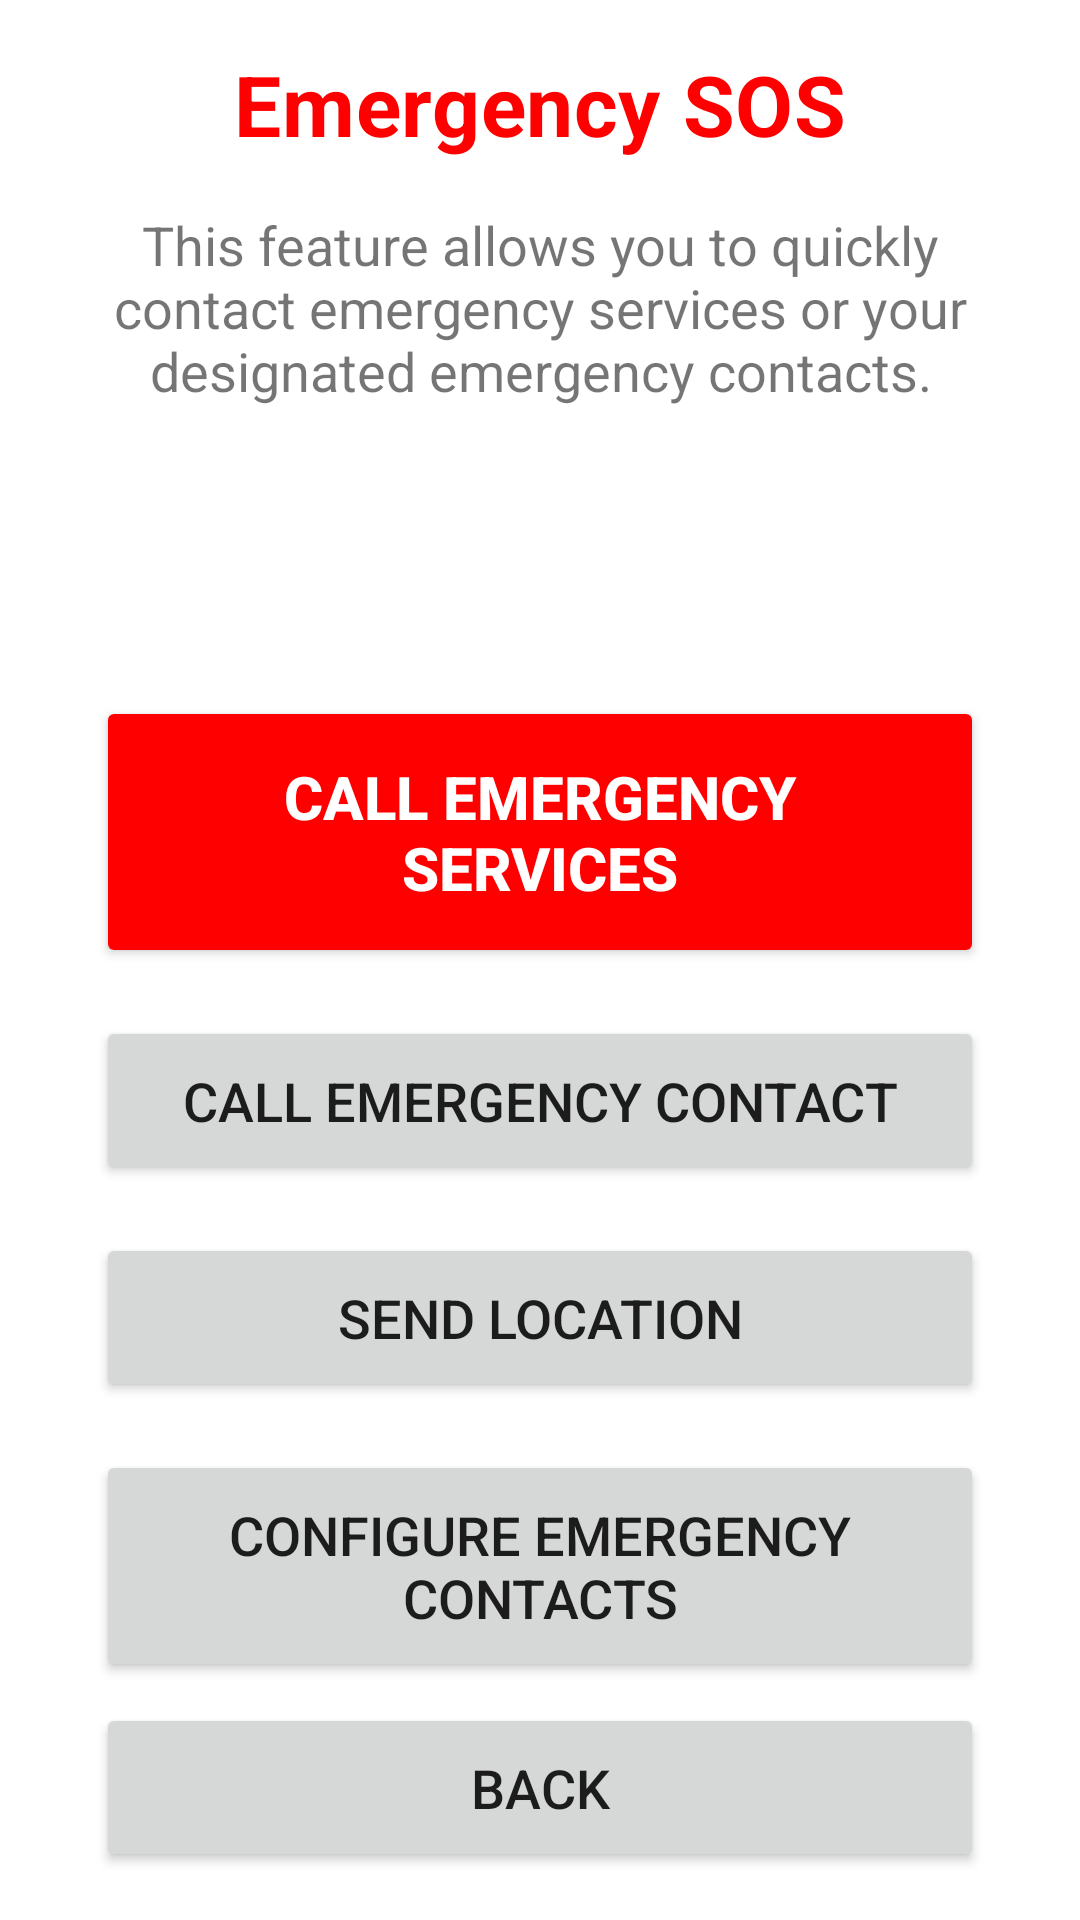

Produce the Android XML layout that renders to this screen, including the resource entries it uses.
<!-- AndroidManifest.xml: application theme Theme.Wayfinder -->
<!-- res/layout/activity_emergency_sos.xml -->
<?xml version="1.0" encoding="utf-8"?>
<androidx.constraintlayout.widget.ConstraintLayout xmlns:android="http://schemas.android.com/apk/res/android"
    xmlns:app="http://schemas.android.com/apk/res-auto"
    xmlns:tools="http://schemas.android.com/tools"
    android:layout_width="match_parent"
    android:layout_height="match_parent"
    tools:context=".EmergencySOSActivity">

    <TextView
        android:id="@+id/titleTextView"
        android:layout_width="0dp"
        android:layout_height="wrap_content"
        android:layout_marginStart="16dp"
        android:layout_marginTop="16dp"
        android:layout_marginEnd="16dp"
        android:text="@string/emergency_sos_title"
        android:textAlignment="center"
        android:textAppearance="?attr/textAppearanceHeadline4"
        android:textColor="#FF0000"
        android:textSize="28sp"
        android:textStyle="bold"
        android:contentDescription="@string/emergency_sos_title"
        app:layout_constraintEnd_toEndOf="parent"
        app:layout_constraintStart_toStartOf="parent"
        app:layout_constraintTop_toTopOf="parent" />

    <TextView
        android:id="@+id/emergencyInstructionsTextView"
        android:layout_width="0dp"
        android:layout_height="wrap_content"
        android:layout_marginStart="16dp"
        android:layout_marginTop="16dp"
        android:layout_marginEnd="16dp"
        android:text="@string/emergency_sos_instructions"
        android:textAlignment="center"
        android:textSize="18sp"
        android:contentDescription="@string/emergency_sos_instructions"
        app:layout_constraintEnd_toEndOf="parent"
        app:layout_constraintStart_toStartOf="parent"
        app:layout_constraintTop_toBottomOf="@+id/titleTextView" />

    <TextView
        android:id="@+id/emergencyContactTextView"
        android:layout_width="0dp"
        android:layout_height="wrap_content"
        android:layout_marginStart="16dp"
        android:layout_marginTop="16dp"
        android:layout_marginEnd="16dp"
        android:padding="16dp"
        android:textAlignment="center"
        android:textSize="18sp"
        android:textStyle="bold"
        android:contentDescription="Emergency contact information"
        app:layout_constraintEnd_toEndOf="parent"
        app:layout_constraintStart_toStartOf="parent"
        app:layout_constraintTop_toBottomOf="@+id/emergencyInstructionsTextView" />

    <Button
        android:id="@+id/callEmergencyServicesButton"
        android:layout_width="0dp"
        android:layout_height="wrap_content"
        android:layout_marginStart="32dp"
        android:layout_marginTop="24dp"
        android:layout_marginEnd="32dp"
        android:backgroundTint="#FF0000"
        android:contentDescription="@string/call_emergency_services_button"
        android:padding="20dp"
        android:text="@string/call_emergency_services_button"
        android:textColor="#FFFFFF"
        android:textSize="20sp"
        android:textStyle="bold"
        app:layout_constraintEnd_toEndOf="parent"
        app:layout_constraintStart_toStartOf="parent"
        app:layout_constraintTop_toBottomOf="@+id/emergencyContactTextView" />

    <Button
        android:id="@+id/callEmergencyContactButton"
        android:layout_width="0dp"
        android:layout_height="wrap_content"
        android:layout_marginStart="32dp"
        android:layout_marginTop="16dp"
        android:layout_marginEnd="32dp"
        android:contentDescription="@string/call_emergency_contact_button"
        android:padding="16dp"
        android:text="@string/call_emergency_contact_button"
        android:textSize="18sp"
        app:layout_constraintEnd_toEndOf="parent"
        app:layout_constraintStart_toStartOf="parent"
        app:layout_constraintTop_toBottomOf="@+id/callEmergencyServicesButton" />

    <Button
        android:id="@+id/sendLocationButton"
        android:layout_width="0dp"
        android:layout_height="wrap_content"
        android:layout_marginStart="32dp"
        android:layout_marginTop="16dp"
        android:layout_marginEnd="32dp"
        android:contentDescription="@string/send_location_button"
        android:padding="16dp"
        android:text="@string/send_location_button"
        android:textSize="18sp"
        app:layout_constraintEnd_toEndOf="parent"
        app:layout_constraintStart_toStartOf="parent"
        app:layout_constraintTop_toBottomOf="@+id/callEmergencyContactButton" />

    <Button
        android:id="@+id/configureContactsButton"
        android:layout_width="0dp"
        android:layout_height="wrap_content"
        android:layout_marginStart="32dp"
        android:layout_marginTop="16dp"
        android:layout_marginEnd="32dp"
        android:contentDescription="@string/configure_emergency_contacts"
        android:padding="16dp"
        android:text="@string/configure_emergency_contacts"
        android:textSize="18sp"
        app:layout_constraintEnd_toEndOf="parent"
        app:layout_constraintStart_toStartOf="parent"
        app:layout_constraintTop_toBottomOf="@+id/sendLocationButton" />

    <Button
        android:id="@+id/backButton"
        android:layout_width="0dp"
        android:layout_height="wrap_content"
        android:layout_marginStart="32dp"
        android:layout_marginEnd="32dp"
        android:layout_marginBottom="16dp"
        android:contentDescription="@string/back_button_description"
        android:padding="16dp"
        android:text="Back"
        android:textSize="18sp"
        app:layout_constraintBottom_toBottomOf="parent"
        app:layout_constraintEnd_toEndOf="parent"
        app:layout_constraintStart_toStartOf="parent" />

</androidx.constraintlayout.widget.ConstraintLayout>
<!-- resources referenced by this layout -->
<resources>
  <string name="back_button_description">Return to previous screen</string>
  <string name="call_emergency_contact_button">Call Emergency Contact</string>
  <string name="call_emergency_services_button">Call Emergency Services</string>
  <string name="configure_emergency_contacts">Configure Emergency Contacts</string>
  <string name="emergency_sos_instructions">This feature allows you to quickly contact emergency services or your designated emergency contacts.</string>
  <string name="emergency_sos_title">Emergency SOS</string>
  <string name="send_location_button">Send Location</string>
  <style name="Theme.Wayfinder" parent="Theme.MaterialComponents.DayNight.DarkActionBar">
          
          <item name="colorPrimary">@color/primary</item>
          <item name="colorPrimaryVariant">@color/primary_dark</item>
          <item name="colorOnPrimary">@color/icons</item>
          
          <item name="colorSecondary">@color/accent</item>
          <item name="colorSecondaryVariant">@color/accent</item>
          <item name="colorOnSecondary">@color/high_contrast_button_text</item>
          
          <item name="android:statusBarColor">?attr/colorPrimaryVariant</item>
          
          
          <item name="textAppearanceHeadline1">@style/TextAppearance.Wayfinder.Headline1</item>
          <item name="textAppearanceHeadline2">@style/TextAppearance.Wayfinder.Headline2</item>
          <item name="textAppearanceBody1">@style/TextAppearance.Wayfinder.Body1</item>
          <item name="textAppearanceBody2">@style/TextAppearance.Wayfinder.Body2</item>
          <item name="textAppearanceButton">@style/TextAppearance.Wayfinder.Button</item>
      </style>
  <color name="primary">#2196F3</color>
  <color name="primary_dark">#1976D2</color>
  <color name="icons">#FFFFFF</color>
  <color name="accent">#FFC107</color>
  <color name="high_contrast_button_text">#000000</color>
  <style name="TextAppearance.Wayfinder.Headline1" parent="TextAppearance.MaterialComponents.Headline1">
          <item name="android:textSize">28sp</item>
          <item name="android:textStyle">bold</item>
      </style>
  <style name="TextAppearance.Wayfinder.Headline2" parent="TextAppearance.MaterialComponents.Headline2">
          <item name="android:textSize">24sp</item>
          <item name="android:textStyle">bold</item>
      </style>
  <style name="TextAppearance.Wayfinder.Body1" parent="TextAppearance.MaterialComponents.Body1">
          <item name="android:textSize">18sp</item>
      </style>
  <style name="TextAppearance.Wayfinder.Body2" parent="TextAppearance.MaterialComponents.Body2">
          <item name="android:textSize">16sp</item>
      </style>
  <style name="TextAppearance.Wayfinder.Button" parent="TextAppearance.MaterialComponents.Button">
          <item name="android:textSize">18sp</item>
          <item name="android:textStyle">bold</item>
      </style>
</resources>
